Run: headless pygame with SDL's dummy video driver; simulated clock (each Clock.tick advances the game by its frame time, no real sleeping); random seed 0; keys injected as events and as key.get_pressed() state; mouse plan: one left click at the window centre at the start of phase 2, then a move to the lower-right quarter at the start of phase 3.
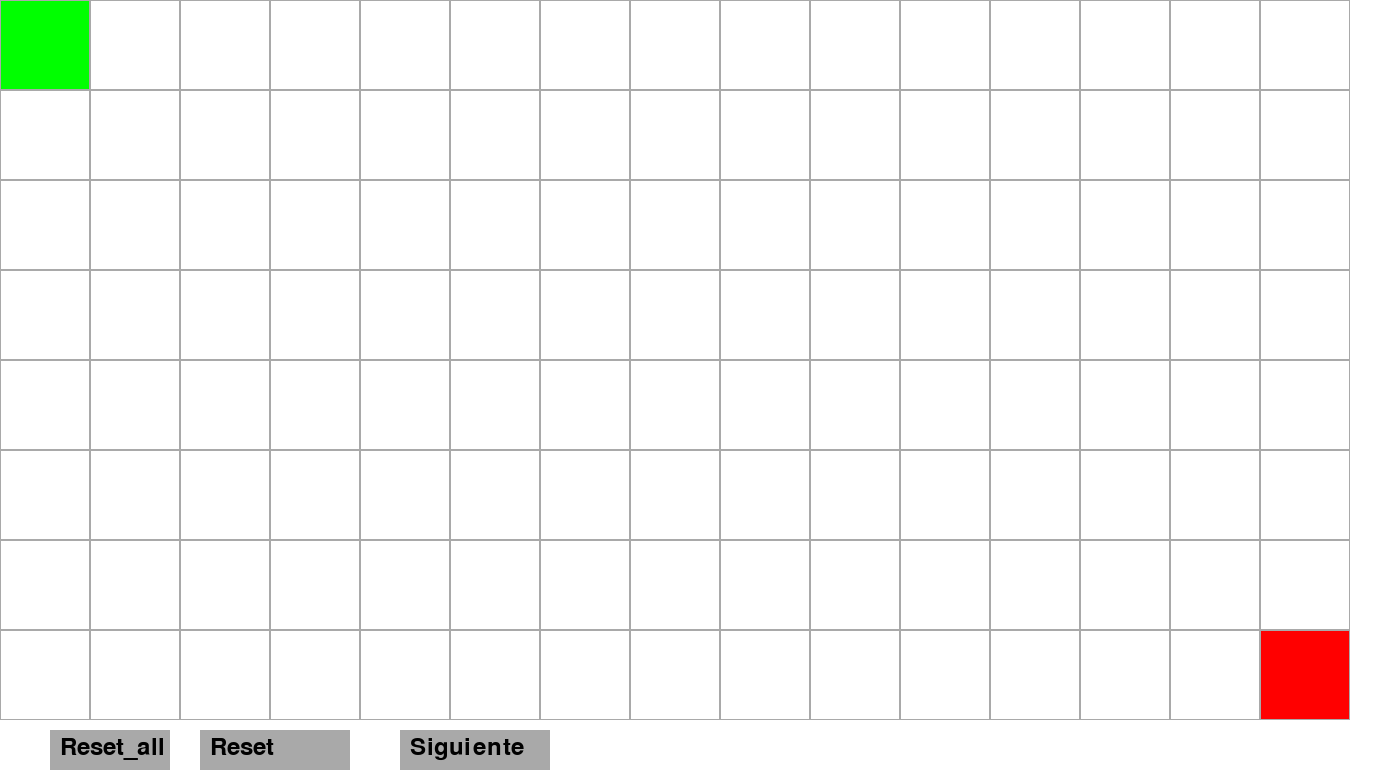
Frame 1 of 4 · flips 1–60 · no input
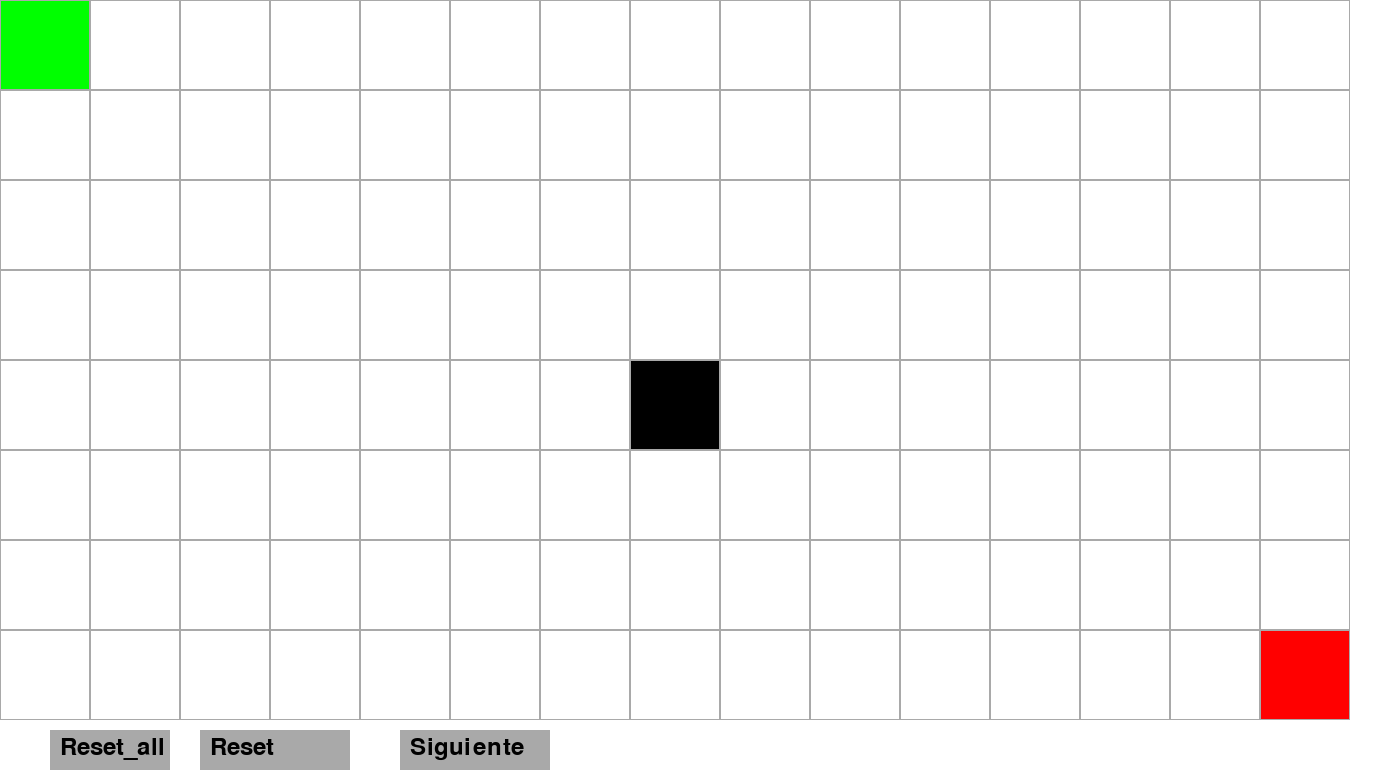
Frame 2 of 4 · flips 61–180 · clicked the window centre · tapped SPACE, RETURN · held RIGHT (→), D
Frame 3 of 4 · flips 181–300 · moved the mouse to the lower-right quarter · held DOWN (↓), S · screen unchanged from frame 2, image omitted
Frame 4 of 4 · flips 301–420 · held LEFT (←), A, UP (↑), W · screen unchanged from frame 3, image omitted

The pygame program that drew these frames:

import pygame
import sys
import heapq
import math

# Inicializar Pygame
pygame.init()

# Dimensiones de la ventana
width, height = 1400, 780
win = pygame.display.set_mode((width, height))
pygame.display.set_caption("Pathfinding A*")

heuristic_weigth = 1

# Colores
black = (0, 0, 0)
white = (255, 255, 255)
gray = (169, 169, 169)
green = (0, 255, 0)
red = (255, 0, 0)
yellow = (255, 255, 0)  # Lista abierta
light_blue = (173, 216, 230)  # Lista cerrada
purple = (209, 125, 212)  # Camino más corto
text_color = black  # Color del texto

# Dimensiones de cada celda
cell_size = 90

# Número de filas y columnas
cols = width // cell_size
rows = height // cell_size

# Estados de las celdas
FREE = 0
OBSTRUCTED = 1
START = 2
END = 3
OPEN = 6
CLOSED = 7
PATH = 8  # Estado de la celda para el camino más corto

# Inicializar la cuadrícula con todas las celdas libres
grid = [[FREE for _ in range(rows)] for _ in range(cols)]
g_score = {}  # Diccionario para almacenar el costo g de cada celda
h_score = {}  # Diccionario para almacenar el costo H de cada celda

# Posiciones de inicio y final
start_pos = (0, 0)
end_pos = (cols - 1, rows - 1)

# Asignar la celda de inicio y final
grid[start_pos[0]][start_pos[1]] = START
grid[end_pos[0]][end_pos[1]] = END

# Variables para el arrastre
dragging_start = False
dragging_end = False

# Variables para el modo paso a paso
step_by_step = False
open_set = []
came_from = {}
current = None
next_step = False
previous_steps = []
opened_in_step = []  # Lista de celdas abiertas en cada paso
path_found = False  # Ruta encontrada
path = []  # Ruta más corta

# Crear fuente para los botones y texto
font = pygame.font.SysFont(None, 36)
text_font = pygame.font.SysFont(None, int(cell_size / 2.7))  # Fuente para el texto del costo
text_font_big = pygame.font.SysFont(None, int(cell_size / 1.94))  # Fuente para el texto del costo

# Función para dibujar la flecha
def draw_arrow(surface, color, start, end, arrow_size=10, arrow_angle=30):
    pygame.draw.line(surface, color, start, end, 2)  # Línea principal

    # Calcular los ángulos para las líneas de la punta de la flecha
    angle = math.atan2(end[1] - start[1], end[0] - start[0])
    angle1 = angle + math.radians(arrow_angle)
    angle2 = angle - math.radians(arrow_angle)

    # Calcular las posiciones de las líneas de la punta de la flecha
    end1 = (end[0] - arrow_size * math.cos(angle1), end[1] - arrow_size * math.sin(angle1))
    end2 = (end[0] - arrow_size * math.cos(angle2), end[1] - arrow_size * math.sin(angle2))

    # Dibujar la punta de la flecha
    pygame.draw.line(surface, color, end, end1, 2)
    pygame.draw.line(surface, color, end, end2, 2)

# Función para dibujar la cuadrícula
def draw_grid(show_weights=True, show_path=False):
    for x in range(cols):
        for y in range(rows):
            rect = pygame.Rect(x * cell_size, y * cell_size, cell_size, cell_size)
            if grid[x][y] == FREE:
                pygame.draw.rect(win, white, rect)
            elif grid[x][y] == OBSTRUCTED:
                pygame.draw.rect(win, black, rect)
            elif grid[x][y] == START:
                pygame.draw.rect(win, green, rect)
            elif grid[x][y] == END:
                pygame.draw.rect(win, red, rect)
            elif grid[x][y] == OPEN:
                pygame.draw.rect(win, yellow, rect)
            elif grid[x][y] == CLOSED:
                pygame.draw.rect(win, light_blue, rect)
            elif grid[x][y] == PATH:
                pygame.draw.rect(win, purple, rect)

            # Mostrar el f-score en la celda (simple suma de g + h)
            if show_weights and (grid[x][y] in [OPEN, CLOSED, END, PATH]):
                if (x, y) in g_score and (x, y) in h_score:
                    f_score = g_score[(x, y)] + h_score[(x, y)]  # Simple suma de g + h
                    f_text = text_font_big.render(str(f_score), True, text_color)
                    f_rect = f_text.get_rect(center=(x * cell_size + cell_size // 2, y * cell_size + cell_size // 2))
                    win.blit(f_text, f_rect)

            # Dibujar una flecha dentro del nodo apuntando al nodo de donde vino
            if (x, y) in came_from:  # Dibujar solo si el nodo viene de otro nodo
                from_x, from_y = came_from[(x, y)]
                
                if (from_x, from_y) != (x, y):  # Asegurarse de no dibujar la flecha en el mismo nodo
                    # Calcular el centro del nodo actual (donde estará la flecha)
                    center_x = x * cell_size + cell_size // 2
                    center_y = y * cell_size + cell_size // 2

                    # Calcular la posición desde la que viene la flecha (en el borde del nodo actual)
                    offset = 35  # Mover la flecha más cerca del borde
                    start_offset = 25  # Mover el inicio de la flecha lejos del centro
                    if from_x < x:  # Viene de la izquierda
                        line_start_x = center_x - offset
                        line_end_x = center_x - start_offset
                    elif from_x > x:  # Viene de la derecha
                        line_start_x = center_x + offset
                        line_end_x = center_x + start_offset
                    else:
                        line_start_x = line_end_x = center_x
                    
                    if from_y < y:  # Viene de arriba
                        line_start_y = center_y - offset
                        line_end_y = center_y - start_offset
                    elif from_y > y:  # Viene de abajo
                        line_start_y = center_y + offset
                        line_end_y = center_y + start_offset
                    else:
                        line_start_y = line_end_y = center_y

                    # Dibujar la flecha
                    draw_arrow(win, black, (line_end_x, line_end_y), (line_start_x, line_start_y))

            pygame.draw.rect(win, gray, rect, 1)



# Función para calcular la heurística diagonal
def heuristic(a, b):
    dx = abs(a[0] - b[0])
    dy = abs(a[1] - b[1])
    D1 = 10  # Costo de moverse horizontal o verticalmente
    D2 = 14  # Costo de moverse en diagonal
    return D1 * (dx + dy) + (D2 - 2 * D1) * min(dx, dy)

# Función para encontrar los vecinos de una celda con sus costos
def get_neighbors(node):
    neighbors = []
    x, y = node
    # Movimientos adyacentes y diagonales
    for dx, dy, cost in [(-1, 0, 10), (1, 0, 10), (0, -1, 10), (0, 1, 10),
                         (-1, -1, 14), (-1, 1, 14), (1, -1, 14), (1, 1, 14)]:
        nx, ny = x + dx, y + dy
        if 0 <= nx < cols and 0 <= ny < rows and grid[nx][ny] != OBSTRUCTED:
            neighbors.append(((nx, ny), cost))
    return neighbors

# Función para realizar el algoritmo A* de forma paso a paso
def a_star_step():
    global current, next_step, path_found, path, step_by_step

    if current is None:
        if not open_set:
            return []
        _, current = heapq.heappop(open_set)
        previous_steps.append(current)
        opened_in_step.append([])  # Añadir nueva lista para este paso

    if current == end_pos:
        path = reconstruct_path(came_from, current)
        path_found = True
        step_by_step = False  # Detener la ejecución paso a paso
        return path

    for neighbor, move_cost in get_neighbors(current):
        tentative_g_score = g_score[current] + move_cost
        tentative_h_score = heuristic(neighbor, end_pos)

        if neighbor not in g_score or tentative_g_score < g_score[neighbor]:
            came_from[neighbor] = current
            g_score[neighbor] = tentative_g_score
            h_score[neighbor] = tentative_h_score
            
            f_score = tentative_g_score + heuristic_weigth * (tentative_h_score + 0.001 * tentative_h_score)

            heapq.heappush(open_set, (f_score, neighbor))
            print(f"Nodo {neighbor} -> f_score: {f_score}, g_score: {tentative_g_score}, h_score: {tentative_h_score}")

            if grid[neighbor[0]][neighbor[1]] not in [START, END]:
                grid[neighbor[0]][neighbor[1]] = OPEN
                if opened_in_step:  # Asegurarse de que la lista no esté vacía
                    opened_in_step[-1].append(neighbor)  # Registrar el nodo como abierto en este paso

    if grid[current[0]][current[1]] not in [START, END]:
        grid[current[0]][current[1]] = CLOSED

    current = None
    next_step = False
    draw_grid()
    pygame.display.flip()

    return []


# Función para inicializar el algoritmo A*
def init_a_star():
    global open_set, came_from, g_score, h_score, current, previous_steps, opened_in_step, path_found, path
    open_set = []
    heapq.heappush(open_set, (0, start_pos))
    came_from = {}
    g_score[start_pos] = 0
    h_score[start_pos] = heuristic(start_pos, end_pos)
    current = None
    previous_steps = []
    opened_in_step = []
    path_found = False
    path = []

# Función para reconstruir el camino encontrado
def reconstruct_path(came_from, current):
    path = []
    while current in came_from:
        path.append(current)
        current = came_from[current]

    path.reverse()  # Invertimos la lista para dibujar desde el inicio al final
    return path

# Función para reiniciar la cuadrícula sin cambiar los obstáculos, inicio y meta
def reset_grid():
    global g_score, h_score, step_by_step, path_found, path, current, open_set, came_from, previous_steps, opened_in_step

    # Limpiar las celdas que no sean obstáculos, inicio, ni meta
    for x in range(cols):
        for y in range(rows):
            if grid[x][y] not in [OBSTRUCTED, START, END]:
                grid[x][y] = FREE

    # Reiniciar los datos del algoritmo
    g_score = {}
    h_score = {}
    step_by_step = False
    path_found = False
    path = []
    current = None
    open_set = []
    came_from = {}
    previous_steps = []
    opened_in_step = []

    # Redibujar la cuadrícula
    draw_grid()
    pygame.display.flip()

# Función para reiniciar completamente la cuadrícula (incluyendo obstáculos, inicio y meta)
def reset_all_grid():
    global grid, start_pos, end_pos
    # Reiniciar todas las celdas a libres
    grid = [[FREE for _ in range(rows)] for _ in range(cols)]
    start_pos = (0, 0)
    end_pos = (cols - 1, rows - 1)
    grid[start_pos[0]][start_pos[1]] = START
    grid[end_pos[0]][end_pos[1]] = END
    reset_grid()  # También reinicia los datos del algoritmo

# Función para dibujar los botones
def draw_buttons():
    reset_all_button = pygame.Rect(50, height - 50, 120, 40)
    pygame.draw.rect(win, gray, reset_all_button)
    win.blit(font.render("Reset_all", True, black), (60, height - 45))

    reset_button = pygame.Rect(200, height - 50, 150, 40)
    pygame.draw.rect(win, gray, reset_button)
    win.blit(font.render("Reset", True, black), (210, height - 45))

    if path_found:
        path_button = pygame.Rect(400, height - 50, 195, 40)
        pygame.draw.rect(win, gray, path_button)
        win.blit(font.render("Ruta más corta", True, black), (410, height - 45))
        return reset_button, reset_all_button, path_button
    else:
        step_button = pygame.Rect(400, height - 50, 150, 40)
        pygame.draw.rect(win, gray, step_button)
        win.blit(font.render("Siguiente", True, black), (410, height - 45))
        return reset_button, reset_all_button, step_button

while True:
    for event in pygame.event.get():
        if event.type == pygame.QUIT:
            pygame.quit()
            sys.exit()
        if event.type == pygame.MOUSEBUTTONDOWN:
            x, y = pygame.mouse.get_pos()
            grid_x = x // cell_size
            grid_y = y // cell_size

            reset_button, reset_all_button, action_button = draw_buttons()

            if reset_button.collidepoint(event.pos):
                reset_grid()
            elif reset_all_button.collidepoint(event.pos):
                reset_all_grid()
            elif path_found and action_button.collidepoint(event.pos):
                for pos in path:
                    if pos != end_pos:  # Verifica si la posición no es el nodo final
                        grid[pos[0]][pos[1]] = PATH
                draw_grid(show_weights=False, show_path=True)
            elif not path_found and action_button.collidepoint(event.pos):
                if not step_by_step:
                    init_a_star()  # Inicializar el algoritmo para paso a paso
                    step_by_step = True
                next_step = True
            elif (grid_x, grid_y) == start_pos:
                dragging_start = True
            elif (grid_x, grid_y) == end_pos:
                dragging_end = True
            else:
                if grid[grid_x][grid_y] == FREE:
                    grid[grid_x][grid_y] = OBSTRUCTED
                elif grid[grid_x][grid_y] == OBSTRUCTED:
                    grid[grid_x][grid_y] = FREE

        if event.type == pygame.MOUSEBUTTONUP:
            dragging_start = False
            dragging_end = False

        if event.type == pygame.MOUSEMOTION:
            x, y = pygame.mouse.get_pos()
            grid_x = x // cell_size
            grid_y = y // cell_size

            if dragging_start:
                if (grid_x, grid_y) != end_pos:
                    grid[start_pos[0]][start_pos[1]] = FREE
                    start_pos = (grid_x, grid_y)
                    grid[start_pos[0]][start_pos[1]] = START

            if dragging_end:
                if (grid_x, grid_y) != start_pos:
                    grid[end_pos[0]][end_pos[1]] = FREE
                    end_pos = (grid_x, grid_y)
                    grid[end_pos[0]][end_pos[1]] = END

    win.fill(white)
    draw_grid()
    draw_buttons()
    
    if step_by_step and next_step:
        path = a_star_step()  # Ejecutar un paso del algoritmo

    pygame.display.flip()
